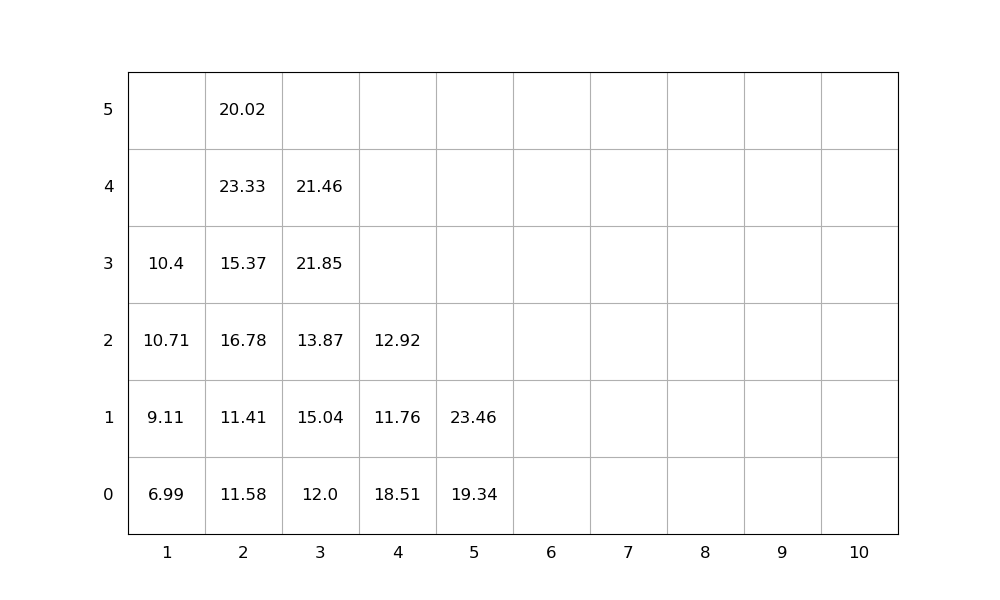

Values plotted in this chart, from the file beside it:
idx, loc_x, loc_y, loc_z, weight, group, score, seq, emerg, reloc, size(ft)
1, 3, 0, 0, 12.0, 0, 12.0, 1, 0, 1.0, 20
2, 5, 0, 0, 19.34, 0, 19.34, 2, 0, 0, 20
3, 2, 0, 0, 11.58, 0, 11.58, 3, 0, 1.0, 20
4, 2, 0, 1, 11.41, 0, 11.41, 4, 0, 1.0, 20
5, 3, 0, 1, 15.04, 0, 15.04, 5, 0, 1.0, 20
6, 2, 0, 2, 16.78, 0, 16.78, 6, 0, 1.0, 20
7, 5, 0, 1, 23.46, 0, 23.46, 7, 0, 0, 20
8, 3, 0, 2, 13.87, 0, 13.87, 8, 0, 1.0, 20
9, 1, 0, 0, 6.99, 0, 6.99, 9, 0, 0, 20
10, 2, 0, 3, 15.37, 0, 15.37, 10, 0, 1.0, 20
11, 4, 0, 0, 18.51, 0, 18.51, 11, 0, 1.0, 20
12, 2, 0, 4, 23.33, 0, 23.33, 12, 0, 1.0, 20
13, 2, 0, 5, 20.02, 0, 20.02, 13, 0, 1.0, 20
14, 3, 0, 3, 21.85, 0, 21.85, 14, 0, 1.0, 20
15, 1, 0, 1, 9.11, 0, 9.11, 15, 0, 0, 20
16, 3, 0, 4, 21.46, 0, 21.46, 16, 0, 1.0, 20
17, 1, 0, 2, 10.71, 0, 10.71, 17, 0, 1.0, 20
18, 1, 0, 3, 10.4, 0, 10.4, 18, 0, 1.0, 20
19, 4, 0, 1, 11.76, 0, 11.76, 19, 0, 1.0, 20
20, 4, 0, 2, 12.92, 0, 12.92, 20, 0, 1.0, 20
